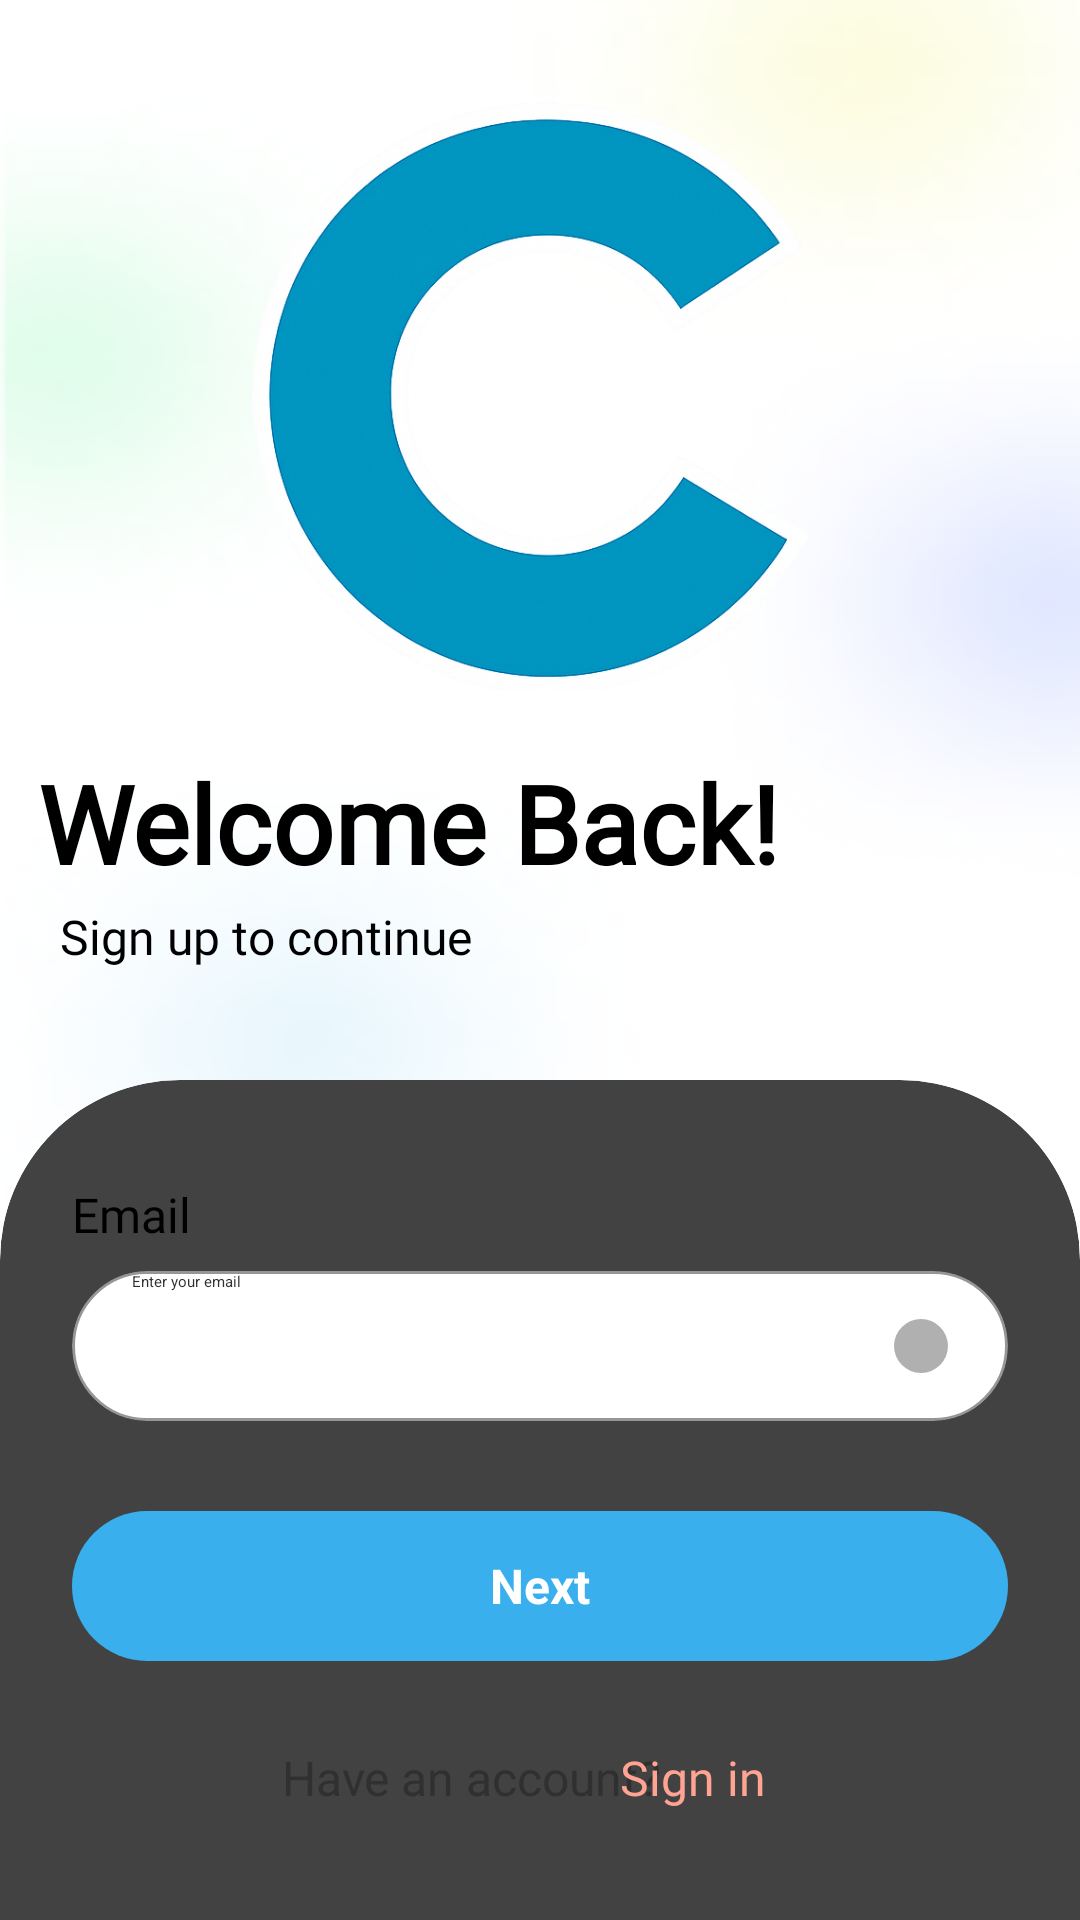

Android layout source for this screen:
<!-- AndroidManifest.xml: application theme Theme._48K141_03_DuAn_QuanLyHocTap -->
<!-- res/layout/fragment_register.xml -->
<?xml version="1.0" encoding="utf-8"?>
<androidx.constraintlayout.widget.ConstraintLayout xmlns:android="http://schemas.android.com/apk/res/android"
    xmlns:app="http://schemas.android.com/apk/res-auto"
    xmlns:tools="http://schemas.android.com/tools"
    android:layout_width="match_parent"
    android:layout_height="match_parent"
    android:background="@drawable/bg">

    

    
    <ImageView
        android:id="@+id/logo_image"
        android:layout_width="200dp"
        android:layout_height="200dp"
        android:layout_marginTop="30dp"
        android:src="@drawable/logo"
        app:layout_constraintEnd_toEndOf="parent"
        app:layout_constraintHorizontal_bias="0.497"
        app:layout_constraintStart_toStartOf="parent"
        app:layout_constraintTop_toTopOf="parent" />

    

    

    <TextView
        android:id="@+id/welcome_text"
        android:layout_width="wrap_content"
        android:layout_height="wrap_content"
        android:layout_marginTop="20dp"
        android:fontFamily="@font/jockey_one"
        android:text="Welcome Back!"
        android:textColor="@color/black"
        android:textSize="36sp"
        android:textStyle="bold"
        app:layout_constraintEnd_toEndOf="parent"
        app:layout_constraintHorizontal_bias="0.111"
        app:layout_constraintStart_toStartOf="parent"
        app:layout_constraintTop_toBottomOf="@id/logo_image" />

    <TextView
        android:id="@+id/sign_in_subtitle"
        android:layout_width="match_parent"
        android:layout_height="wrap_content"
        android:layout_marginLeft="20dp"
        android:layout_marginTop="3dp"
        android:fontFamily="@font/inter_medium"
        android:text="Sign up to continue"
        android:textColor="@color/black"
        android:textSize="16sp"
        app:layout_constraintEnd_toEndOf="parent"
        app:layout_constraintHorizontal_bias="1.0"
        app:layout_constraintStart_toStartOf="parent"
        app:layout_constraintTop_toBottomOf="@id/welcome_text" />

    <androidx.cardview.widget.CardView
        android:layout_marginTop="130dp"
        android:layout_width="0dp"
        android:layout_height="600dp"
        android:background="@color/white"
        app:cardCornerRadius="60dp"
        app:cardElevation="4dp"
        app:layout_constraintBottom_toBottomOf="parent"
        app:layout_constraintEnd_toEndOf="parent"
        app:layout_constraintHorizontal_bias="0.0"
        app:layout_constraintStart_toStartOf="parent"
        app:layout_constraintTop_toBottomOf="@id/logo_image"
        app:layout_constraintVertical_bias="0.0">

        <androidx.constraintlayout.widget.ConstraintLayout
            android:layout_width="match_parent"
            android:layout_height="450dp"
            android:layout_marginTop="10dp"
            android:padding="24dp">

            
            <TextView
                android:id="@+id/email_label"
                android:layout_width="wrap_content"
                android:layout_height="wrap_content"
                android:fontFamily="@font/inter_medium"
                android:text="Email"
                android:textColor="@color/black"
                android:textSize="16sp"
                app:layout_constraintStart_toStartOf="parent"
                app:layout_constraintTop_toTopOf="parent" />

            
            <androidx.cardview.widget.CardView
                android:id="@+id/email_card"
                android:layout_width="0dp"
                android:layout_height="wrap_content"
                android:layout_marginTop="8dp"
                app:cardCornerRadius="25dp"
                app:cardElevation="0dp"
                app:layout_constraintEnd_toEndOf="parent"
                app:layout_constraintStart_toStartOf="parent"
                app:layout_constraintTop_toBottomOf="@id/email_label">

                <RelativeLayout
                    android:layout_width="match_parent"
                    android:layout_height="50dp"
                    android:background="@drawable/edit_text_background">

                    <EditText
                        android:id="@+id/email_edit_text"
                        android:layout_width="match_parent"
                        android:layout_height="match_parent"
                        android:background="@null"
                        android:hint="Enter your email"
                        android:inputType="textEmailAddress"
                        android:paddingStart="20dp"
                        android:paddingEnd="50dp"
                        android:textColor="@color/black"
                        android:textColorHint="#303030" />

                    <ImageView
                        android:id="@+id/email_status_dot"
                        android:layout_width="18dp"
                        android:layout_height="18dp"
                        android:layout_alignParentEnd="true"
                        android:layout_centerVertical="true"
                        android:layout_marginEnd="20dp"
                        android:src="@drawable/gray_dot" />
                </RelativeLayout>

            </androidx.cardview.widget.CardView>

            <TextView
                android:id="@+id/button_next"
                android:layout_width="0dp"
                android:layout_height="50dp"
                android:layout_marginTop="30dp"
                android:background="@drawable/button_background"
                android:gravity="center"
                android:text="Next"
                android:textColor="@color/white"
                android:textSize="16sp"
                android:textStyle="bold"
                app:layout_constraintEnd_toEndOf="parent"
                app:layout_constraintStart_toStartOf="parent"
                app:layout_constraintTop_toBottomOf="@id/email_card" />

            <TextView
                android:id="@+id/have_account_text"
                android:layout_width="wrap_content"
                android:layout_height="wrap_content"
                android:layout_marginLeft="70dp"
                android:layout_marginTop="28dp"
                android:fontFamily="@font/inter_bold"
                android:text="Have an account?"
                android:textColor="#303030"
                android:textSize="16sp"
                app:layout_constraintEnd_toStartOf="@id/have_account_text"
                app:layout_constraintHorizontal_chainStyle="packed"
                app:layout_constraintStart_toStartOf="parent"
                app:layout_constraintTop_toBottomOf="@id/button_next" />

            <TextView
                android:id="@+id/sign_in"
                android:layout_width="wrap_content"
                android:layout_height="wrap_content"
                android:layout_marginRight="95dp"
                android:fontFamily="@font/inter_bold"
                android:text="Sign in"
                android:textColor="#FFA393"
                android:textSize="16sp"
                app:layout_constraintBaseline_toBaselineOf="@id/have_account_text"
                app:layout_constraintEnd_toEndOf="parent"
                app:layout_constraintStart_toEndOf="@id/have_account_text" />

        </androidx.constraintlayout.widget.ConstraintLayout>

    </androidx.cardview.widget.CardView>

</androidx.constraintlayout.widget.ConstraintLayout>
<!-- resources referenced by this layout -->
<resources>
  <color name="black">#000000</color>
  <color name="white">#FFFFFF</color>
  <!-- drawable bg: png bitmap (drawable, 32470 bytes) -->
  <!-- drawable button_background (drawable) -->
  <?xml version="1.0" encoding="utf-8"?>
  <shape xmlns:android="http://schemas.android.com/apk/res/android">
      <solid android:color="@color/blue" />
      <corners android:radius="25dp" />
  </shape>
  <!-- drawable edit_text_background (drawable) -->
  <?xml version="1.0" encoding="utf-8"?>
  <shape xmlns:android="http://schemas.android.com/apk/res/android">
      <solid android:color="@color/white" />
      <stroke android:width="1dp" android:color="#969696"/>
      <corners android:radius="25dp" />
  </shape>
  <!-- drawable gray_dot (drawable) -->
  <?xml version="1.0" encoding="utf-8"?>
  <shape xmlns:android="http://schemas.android.com/apk/res/android"
      android:shape="oval">
      <solid android:color="#B0B0B0" />
  </shape>
  <!-- drawable logo: png bitmap (drawable, 351482 bytes) -->
  <color name="blue">#3AAFED</color>
</resources>
